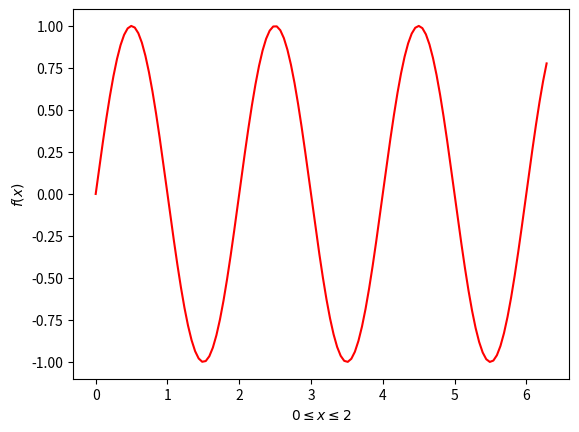

Write the Python code that produced this figure.
#!/usr/bin/env python3

import numpy as np
import matplotlib.pyplot as plt

N   = 128
pi  = np.pi
x   = np.linspace(0, 2.0*pi, N)
y   = np.sin(pi*x)

plt.plot(x,y,'r', lw=1.5)
plt.xlabel('$0 \leq x \leq 2$')
plt.ylabel('$f(x)$')
print("Use this script to test keys")
print("Use this script to test keys")
print("Use this script to test keys")
plt.show()
